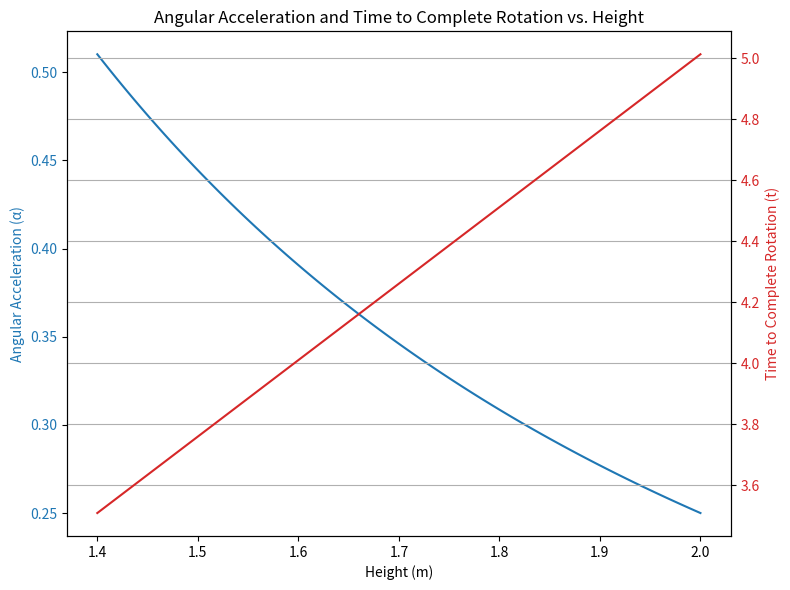

The matplotlib source for this figure:
import numpy as np
import matplotlib.pyplot as plt

# Heights from 1.4 m to 2.0 m
heights = np.linspace(1.4, 2.0, 100)

# Constants (arbitrary units for proportionality)
k_alpha = 1  # Proportionality constant for angular acceleration

# Angular acceleration scaling
angular_acceleration = k_alpha * heights ** -2

# Assuming θ (angular displacement) is constant
theta = np.pi  # 180 degrees in radians

# Time to complete rotation
time_to_rotate = np.sqrt((2 * theta) / angular_acceleration)

fig, ax1 = plt.subplots(figsize=(8, 6))

color = 'tab:blue'
ax1.set_xlabel('Height (m)')
ax1.set_ylabel('Angular Acceleration (α)', color=color)
ax1.plot(heights, angular_acceleration, color=color)
ax1.tick_params(axis='y', labelcolor=color)
ax1.set_title('Angular Acceleration and Time to Complete Rotation vs. Height')

ax2 = ax1.twinx()

color = 'tab:red'
ax2.set_ylabel('Time to Complete Rotation (t)', color=color)
ax2.plot(heights, time_to_rotate, color=color)
ax2.tick_params(axis='y', labelcolor=color)

fig.tight_layout()
plt.grid(True)
plt.show()
